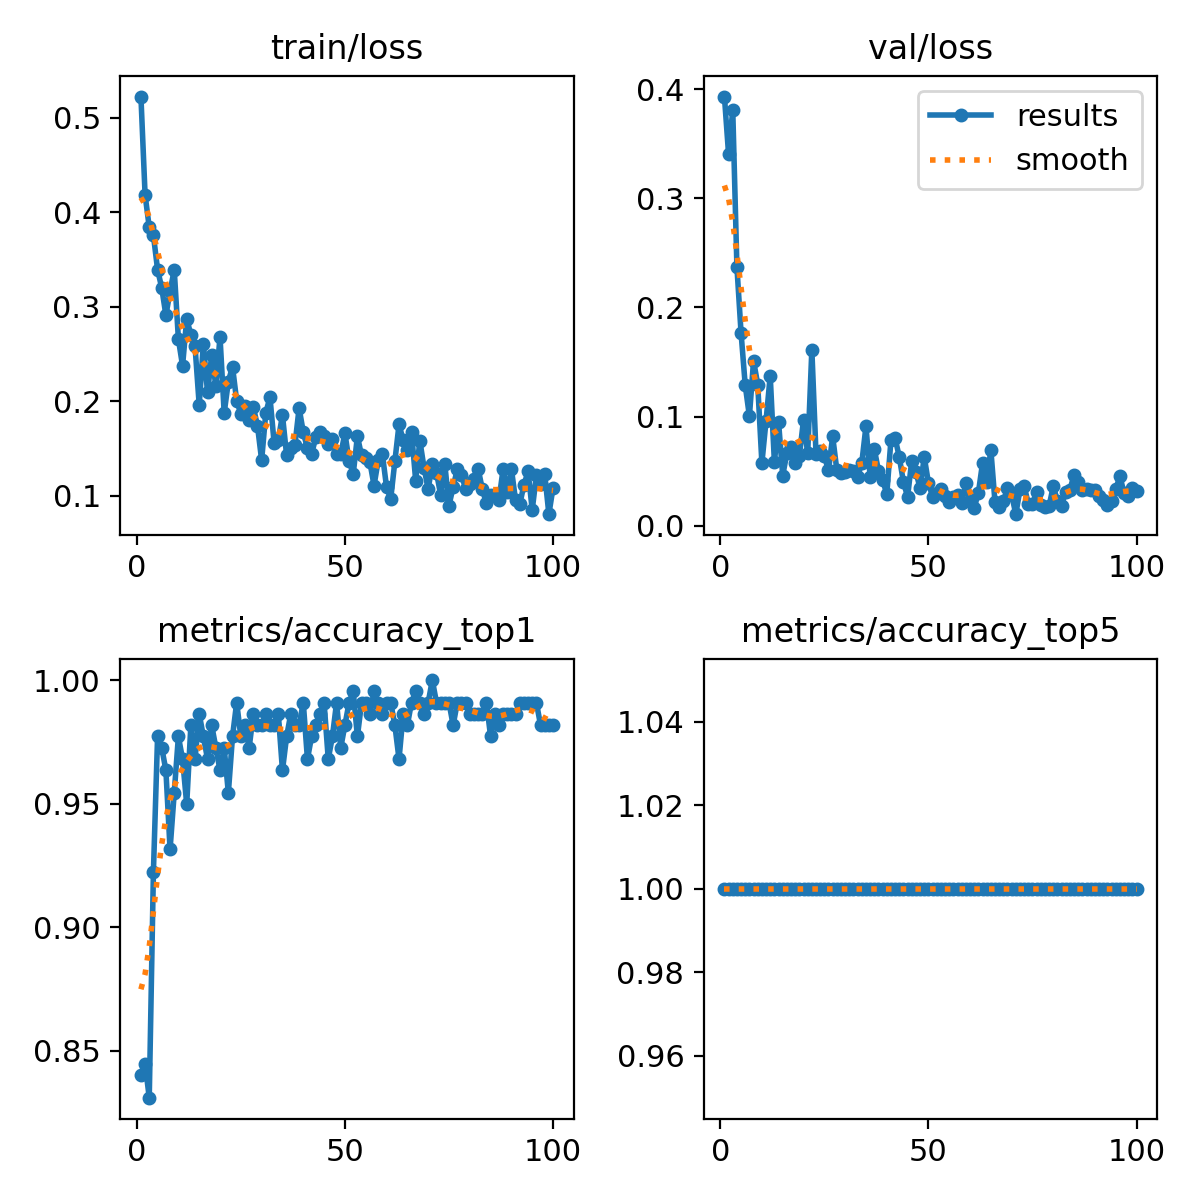

The table this chart was drawn from, first rows:
epoch, time, train/loss, metrics/accuracy_top1, metrics/accuracy_top5, val/loss, lr/pg0, lr/pg1, lr/pg2
1, 29.46, 0.5226, 0.8402, 1, 0.3932, 0.0002366, 0.0002366, 0.0002366
2, 52.48, 0.4185, 0.8448, 1, 0.3403, 0.0004699, 0.0004699, 0.0004699
3, 73.93, 0.3842, 0.831, 1, 0.3809, 0.0006985, 0.0006985, 0.0006985
4, 95.38, 0.3757, 0.9224, 1, 0.2372, 0.0006928, 0.0006928, 0.0006928
5, 117.2, 0.3394, 0.9772, 1, 0.1765, 0.0006857, 0.0006857, 0.0006857
6, 139.2, 0.32, 0.9726, 1, 0.1286, 0.0006787, 0.0006787, 0.0006787
7, 160.7, 0.2911, 0.9635, 1, 0.1004, 0.0006716, 0.0006716, 0.0006716
8, 182.4, 0.3163, 0.9315, 1, 0.1513, 0.0006645, 0.0006645, 0.0006645
9, 204.3, 0.3394, 0.9543, 1, 0.1293, 0.0006575, 0.0006575, 0.0006575
10, 226.1, 0.2659, 0.9772, 1, 0.05744, 0.0006504, 0.0006504, 0.0006504
11, 248, 0.2376, 0.968, 1, 0.09623, 0.0006433, 0.0006433, 0.0006433
12, 269.7, 0.2872, 0.9498, 1, 0.1374, 0.0006362, 0.0006362, 0.0006362
13, 291.4, 0.2704, 0.9817, 1, 0.05848, 0.0006292, 0.0006292, 0.0006292
14, 313.4, 0.258, 0.968, 1, 0.09536, 0.0006221, 0.0006221, 0.0006221
15, 335.3, 0.1961, 0.9863, 1, 0.04589, 0.000615, 0.000615, 0.000615
16, 357.4, 0.2609, 0.9772, 1, 0.06652, 0.000608, 0.000608, 0.000608
17, 379.3, 0.2094, 0.968, 1, 0.07247, 0.0006009, 0.0006009, 0.0006009
18, 401, 0.2486, 0.9817, 1, 0.05764, 0.0005938, 0.0005938, 0.0005938
19, 422.9, 0.2162, 0.9726, 1, 0.06394, 0.0005868, 0.0005868, 0.0005868
20, 445, 0.2682, 0.9635, 1, 0.09696, 0.0005797, 0.0005797, 0.0005797
21, 466.7, 0.1875, 0.9726, 1, 0.06633, 0.0005726, 0.0005726, 0.0005726
22, 488.5, 0.2208, 0.9543, 1, 0.1613, 0.0005656, 0.0005656, 0.0005656
23, 510, 0.2367, 0.9772, 1, 0.06602, 0.0005585, 0.0005585, 0.0005585
24, 531.8, 0.2004, 0.9909, 1, 0.0687, 0.0005514, 0.0005514, 0.0005514
25, 553.6, 0.1869, 0.9772, 1, 0.06393, 0.0005444, 0.0005444, 0.0005444
26, 575.3, 0.1951, 0.9817, 1, 0.05071, 0.0005373, 0.0005373, 0.0005373
27, 597.1, 0.18, 0.9726, 1, 0.08197, 0.0005302, 0.0005302, 0.0005302
28, 618.8, 0.1939, 0.9863, 1, 0.05104, 0.0005231, 0.0005231, 0.0005231
29, 640.4, 0.174, 0.9817, 1, 0.04789, 0.0005161, 0.0005161, 0.0005161
30, 662.2, 0.1377, 0.9817, 1, 0.0495, 0.000509, 0.000509, 0.000509
31, 683.7, 0.188, 0.9863, 1, 0.05072, 0.0005019, 0.0005019, 0.0005019
32, 705.3, 0.2042, 0.9817, 1, 0.04993, 0.0004949, 0.0004949, 0.0004949
33, 726.9, 0.1557, 0.9817, 1, 0.0447, 0.0004878, 0.0004878, 0.0004878
34, 748.5, 0.1593, 0.9863, 1, 0.05761, 0.0004807, 0.0004807, 0.0004807
35, 770.1, 0.1853, 0.9635, 1, 0.09111, 0.0004737, 0.0004737, 0.0004737
36, 791.8, 0.1427, 0.9772, 1, 0.0451, 0.0004666, 0.0004666, 0.0004666
37, 813.5, 0.1509, 0.9863, 1, 0.07049, 0.0004595, 0.0004595, 0.0004595
38, 835.1, 0.1538, 0.9817, 1, 0.05035, 0.0004525, 0.0004525, 0.0004525
39, 856.8, 0.1928, 0.9817, 1, 0.04198, 0.0004454, 0.0004454, 0.0004454
40, 878.4, 0.1673, 0.9909, 1, 0.02906, 0.0004383, 0.0004383, 0.0004383
41, 900.1, 0.1501, 0.968, 1, 0.07828, 0.0004313, 0.0004313, 0.0004313
42, 921.8, 0.1443, 0.9772, 1, 0.08034, 0.0004242, 0.0004242, 0.0004242
43, 943.5, 0.1617, 0.9817, 1, 0.06304, 0.0004171, 0.0004171, 0.0004171
44, 965.1, 0.1675, 0.9863, 1, 0.04004, 0.0004101, 0.0004101, 0.0004101
45, 986.8, 0.1632, 0.9909, 1, 0.02659, 0.000403, 0.000403, 0.000403
46, 1008, 0.1543, 0.968, 1, 0.05961, 0.0003959, 0.0003959, 0.0003959
47, 1030, 0.1597, 0.9772, 1, 0.04936, 0.0003888, 0.0003888, 0.0003888
48, 1051, 0.1444, 0.9909, 1, 0.03445, 0.0003818, 0.0003818, 0.0003818
49, 1073, 0.1438, 0.9726, 1, 0.06296, 0.0003747, 0.0003747, 0.0003747
50, 1095, 0.1662, 0.9817, 1, 0.03953, 0.0003676, 0.0003676, 0.0003676
51, 1116, 0.137, 0.9909, 1, 0.02652, 0.0003606, 0.0003606, 0.0003606
52, 1138, 0.1231, 0.9954, 1, 0.02992, 0.0003535, 0.0003535, 0.0003535
53, 1160, 0.1629, 0.9772, 1, 0.03358, 0.0003464, 0.0003464, 0.0003464
54, 1181, 0.1426, 0.9909, 1, 0.02682, 0.0003394, 0.0003394, 0.0003394
55, 1203, 0.1402, 0.9909, 1, 0.02217, 0.0003323, 0.0003323, 0.0003323
56, 1224, 0.1356, 0.9863, 1, 0.02628, 0.0003252, 0.0003252, 0.0003252
57, 1246, 0.1108, 0.9954, 1, 0.02864, 0.0003182, 0.0003182, 0.0003182
58, 1268, 0.1375, 0.9909, 1, 0.02113, 0.0003111, 0.0003111, 0.0003111
59, 1289, 0.144, 0.9863, 1, 0.03897, 0.000304, 0.000304, 0.000304
60, 1311, 0.1092, 0.9909, 1, 0.02301, 0.000297, 0.000297, 0.000297
... 40 more rows
